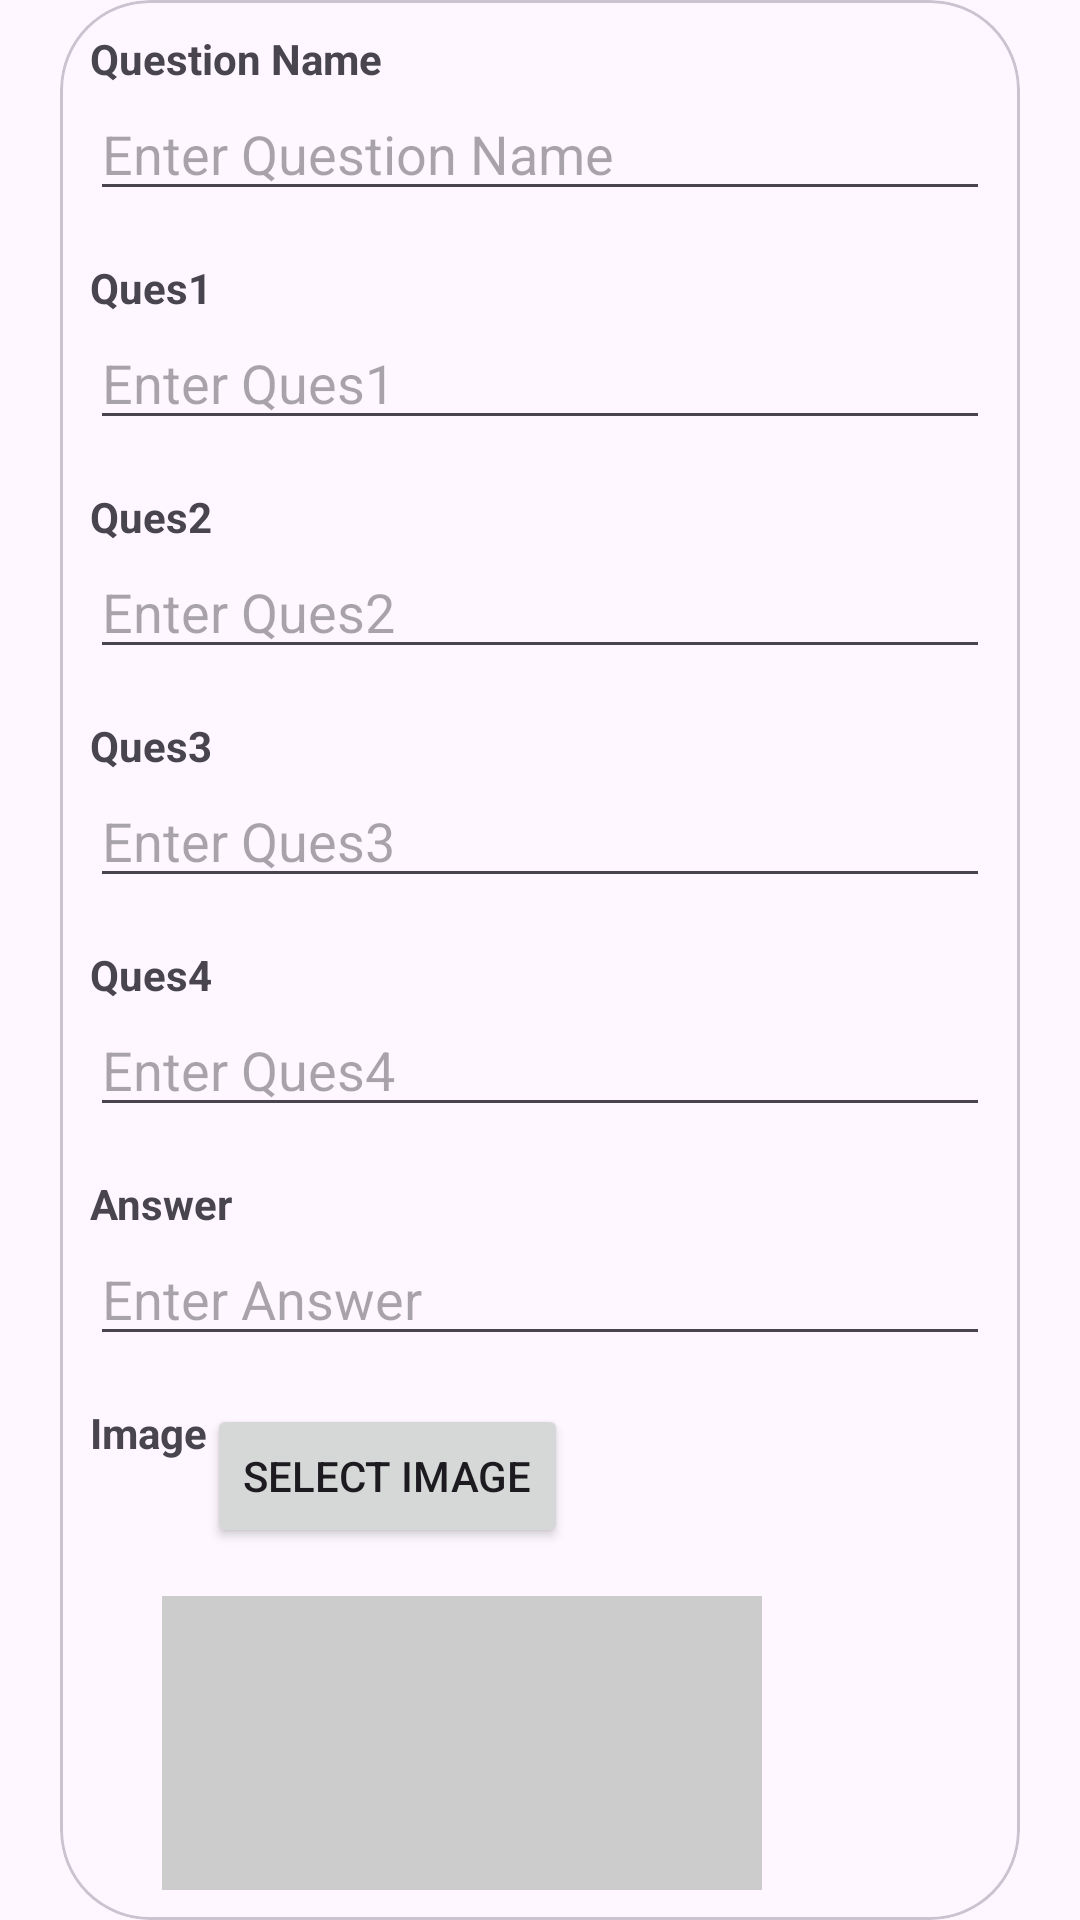

Layout XML and referenced resources for this Android screen:
<!-- AndroidManifest.xml: application theme Theme.MyQuizAppJava -->
<!-- res/layout/activity_create_question.xml -->
<?xml version="1.0" encoding="utf-8"?>
<LinearLayout xmlns:android="http://schemas.android.com/apk/res/android"
    android:layout_width="match_parent"
    android:layout_height="match_parent"
    xmlns:app="http://schemas.android.com/apk/res-auto"
    android:orientation="vertical"
    android:gravity="center"
    android:background="@drawable/ic_bg">
    <com.google.android.material.card.MaterialCardView
        android:layout_width="match_parent"
        android:layout_height="wrap_content"
        android:layout_marginStart="20dp"
        app:cardCornerRadius="30sp"
        android:layout_marginEnd="20dp"
        android:background="@color/white"
        >
        <LinearLayout
            android:layout_width="match_parent"
            android:layout_height="wrap_content"
            android:orientation="vertical"
            android:padding="10dp"
            >
        
        <LinearLayout
            android:layout_width="match_parent"
            android:layout_height="wrap_content"
            android:orientation="vertical">

            <TextView
                android:layout_width="wrap_content"
                android:layout_height="wrap_content"
                android:text="Question Name"
                android:textStyle="bold"/>

            <EditText
                android:id="@+id/editTextQuestionName"
                android:layout_width="match_parent"
                android:layout_height="wrap_content"
                android:hint="Enter Question Name"/>
        </LinearLayout>

        
        <LinearLayout
            android:layout_width="match_parent"
            android:layout_height="wrap_content"
            android:orientation="vertical"
            android:layout_marginTop="16dp">

            <TextView
                android:layout_width="wrap_content"
                android:layout_height="wrap_content"
                android:text="Ques1"
                android:textStyle="bold"/>

            <EditText
                android:id="@+id/editTextQues1"
                android:layout_width="match_parent"
                android:layout_height="wrap_content"
                android:hint="Enter Ques1"/>
        </LinearLayout>

        
        <LinearLayout
            android:layout_width="match_parent"
            android:layout_height="wrap_content"
            android:orientation="vertical"
            android:layout_marginTop="16dp">

            <TextView
                android:layout_width="wrap_content"
                android:layout_height="wrap_content"
                android:text="Ques2"
                android:textStyle="bold"/>

            <EditText
                android:id="@+id/editTextQues2"
                android:layout_width="match_parent"
                android:layout_height="wrap_content"
                android:hint="Enter Ques2"/>
        </LinearLayout>

        
        <LinearLayout
            android:layout_width="match_parent"
            android:layout_height="wrap_content"
            android:orientation="vertical"
            android:layout_marginTop="16dp">

            <TextView
                android:layout_width="wrap_content"
                android:layout_height="wrap_content"
                android:text="Ques3"
                android:textStyle="bold"/>

            <EditText
                android:id="@+id/editTextQues3"
                android:layout_width="match_parent"
                android:layout_height="wrap_content"
                android:hint="Enter Ques3"/>
        </LinearLayout>

        
        <LinearLayout
            android:layout_width="match_parent"
            android:layout_height="wrap_content"
            android:orientation="vertical"
            android:layout_marginTop="16dp">

            <TextView
                android:layout_width="wrap_content"
                android:layout_height="wrap_content"
                android:text="Ques4"
                android:textStyle="bold"/>

            <EditText
                android:id="@+id/editTextQues4"
                android:layout_width="match_parent"
                android:layout_height="wrap_content"
                android:hint="Enter Ques4"/>
        </LinearLayout>

        
        <LinearLayout
            android:layout_width="match_parent"
            android:layout_height="wrap_content"
            android:orientation="vertical"
            android:layout_marginTop="16dp">

            <TextView
                android:layout_width="wrap_content"
                android:layout_height="wrap_content"
                android:text="Answer"
                android:textStyle="bold"/>

            <EditText
                android:id="@+id/editTextAnswer"
                android:layout_width="match_parent"
                android:layout_height="wrap_content"
                android:hint="Enter Answer"/>
        </LinearLayout>

        
        <LinearLayout
            android:layout_width="match_parent"
            android:layout_height="wrap_content"
            android:orientation="horizontal"
            android:layout_marginTop="16dp">

            <TextView
                android:layout_width="wrap_content"
                android:layout_height="wrap_content"
                android:layout_gravity="start"
                android:text="Image"
                android:textStyle="bold"/>
            <Button
                android:id="@+id/selectImageButton"
                android:layout_width="wrap_content"
                android:layout_height="wrap_content"
                android:layout_gravity="end"
                android:layout_centerHorizontal="true"
                android:layout_marginTop="16dp"
                android:text="Select Image" />
        </LinearLayout>
            <ImageView
                android:id="@+id/imageView"
                android:layout_width="200dp"
                android:layout_height="100dp"
                android:scaleType="centerCrop"
                android:background="#CCCCCC"
                android:layout_marginLeft="24dp"
                android:layout_centerHorizontal="true"
                android:layout_marginBottom="16dp"/>
         <LinearLayout
            android:layout_width="match_parent"
            android:layout_height="wrap_content"
            android:orientation="horizontal"
            >
             <Button
                 android:id="@+id/btn_return"
                 android:layout_width="0dp"
                 android:layout_height="wrap_content"
                 android:layout_weight="1"
                 android:text="Back" />
            <Button
                android:id="@+id/buttonAdd"
                android:layout_width="0dp"
                android:layout_weight="1"
                android:layout_height="wrap_content"
                android:text="Add" />

        </LinearLayout>
        </LinearLayout>
    </com.google.android.material.card.MaterialCardView>
</LinearLayout>
<!-- resources referenced by this layout -->
<resources>
  <style name="Theme.MyQuizAppJava" parent="Base.Theme.MyQuizAppJava" />
  <style name="Base.Theme.MyQuizAppJava" parent="Theme.Material3.DayNight.NoActionBar">
          
          
      </style>
  <!-- not gathered from this repository: default colours our renderer supplied (Android Studio template values) -->
  <color name="white">#FFFFFFFF</color>
</resources>
